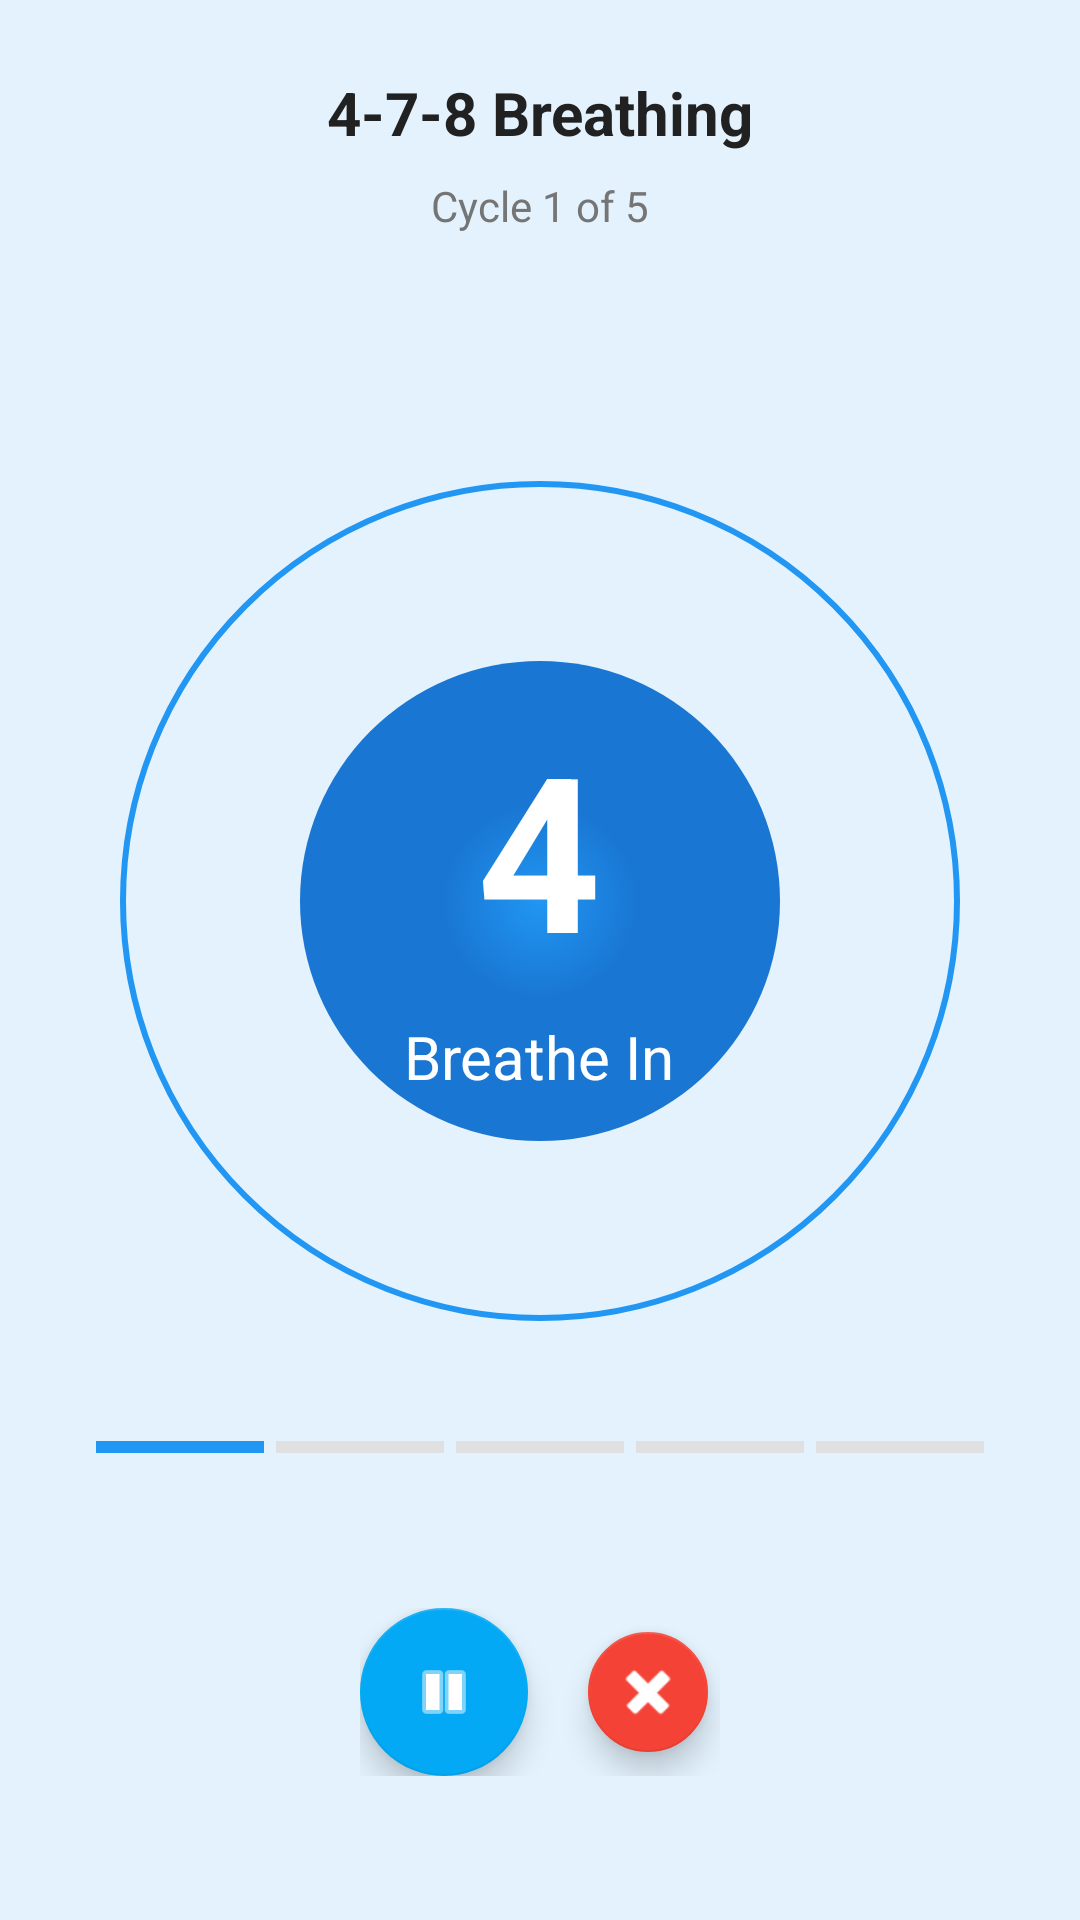

Reconstruct the res/layout file that produces this screen, plus the resources it refers to.
<!-- AndroidManifest.xml: application theme Theme.MentalHealthMoodTracker -->
<!-- res/layout/activity_breathing_exercise_perform.xml -->
<?xml version="1.0" encoding="utf-8"?>
<androidx.constraintlayout.widget.ConstraintLayout
    xmlns:android="http://schemas.android.com/apk/res/android"
    xmlns:app="http://schemas.android.com/apk/res-auto"
    xmlns:tools="http://schemas.android.com/tools"
    android:layout_width="match_parent"
    android:layout_height="match_parent"
    android:background="@color/background"
    tools:context=".ui.BreathingExercisePerformActivity">

    
    <ImageButton
        android:id="@+id/closeButton"
        android:layout_width="48dp"
        android:layout_height="48dp"
        android:src="@drawable/ic_back"
        android:background="?attr/selectableItemBackgroundBorderless"
        android:contentDescription="Close"
        app:layout_constraintTop_toTopOf="parent"
        app:layout_constraintStart_toStartOf="parent"
        android:layout_margin="16dp"
        app:tint="@color/text_primary"/>

    
    <TextView
        android:id="@+id/exerciseNameTextView"
        android:layout_width="wrap_content"
        android:layout_height="wrap_content"
        android:text="4-7-8 Breathing"
        android:textSize="20sp"
        android:textStyle="bold"
        android:textColor="@color/text_primary"
        app:layout_constraintTop_toTopOf="parent"
        app:layout_constraintStart_toStartOf="parent"
        app:layout_constraintEnd_toEndOf="parent"
        android:layout_marginTop="24dp"/>

    
    <TextView
        android:id="@+id/cycleTextView"
        android:layout_width="wrap_content"
        android:layout_height="wrap_content"
        android:text="Cycle 1 of 5"
        android:textSize="14sp"
        android:textColor="@color/text_secondary"
        app:layout_constraintTop_toBottomOf="@id/exerciseNameTextView"
        app:layout_constraintStart_toStartOf="parent"
        app:layout_constraintEnd_toEndOf="parent"
        android:layout_marginTop="8dp"/>

    
    <FrameLayout
        android:id="@+id/circleContainer"
        android:layout_width="280dp"
        android:layout_height="280dp"
        app:layout_constraintTop_toTopOf="parent"
        app:layout_constraintBottom_toBottomOf="parent"
        app:layout_constraintStart_toStartOf="parent"
        app:layout_constraintEnd_toEndOf="parent"
        android:layout_marginTop="-40dp">

        
        <View
            android:id="@+id/outerCircle"
            android:layout_width="match_parent"
            android:layout_height="match_parent"
            android:background="@drawable/circle_breathing_outer"/>

        
        <View
            android:id="@+id/breathingCircle"
            android:layout_width="160dp"
            android:layout_height="160dp"
            android:layout_gravity="center"
            android:background="@drawable/circle_breathing_inner"/>

        
        <LinearLayout
            android:layout_width="wrap_content"
            android:layout_height="wrap_content"
            android:layout_gravity="center"
            android:orientation="vertical"
            android:gravity="center">

            
            <TextView
                android:id="@+id/countdownTextView"
                android:layout_width="wrap_content"
                android:layout_height="wrap_content"
                android:text="4"
                android:textSize="72sp"
                android:textStyle="bold"
                android:textColor="@color/white"
                tools:text="4"/>

            
            <TextView
                android:id="@+id/instructionTextView"
                android:layout_width="wrap_content"
                android:layout_height="wrap_content"
                android:text="Breathe In"
                android:textSize="20sp"
                android:textColor="@color/white"
                android:layout_marginTop="8dp"
                tools:text="Breathe In"/>

        </LinearLayout>

    </FrameLayout>

    
    <LinearLayout
        android:id="@+id/progressLayout"
        android:layout_width="0dp"
        android:layout_height="wrap_content"
        android:orientation="horizontal"
        android:gravity="center"
        app:layout_constraintTop_toBottomOf="@id/circleContainer"
        app:layout_constraintStart_toStartOf="parent"
        app:layout_constraintEnd_toEndOf="parent"
        android:layout_marginTop="40dp"
        android:layout_marginStart="32dp"
        android:layout_marginEnd="32dp">

        <View
            android:id="@+id/progress1"
            android:layout_width="0dp"
            android:layout_height="4dp"
            android:layout_weight="1"
            android:background="@color/primary"
            android:layout_marginEnd="4dp"/>

        <View
            android:id="@+id/progress2"
            android:layout_width="0dp"
            android:layout_height="4dp"
            android:layout_weight="1"
            android:background="@color/divider"
            android:layout_marginEnd="4dp"/>

        <View
            android:id="@+id/progress3"
            android:layout_width="0dp"
            android:layout_height="4dp"
            android:layout_weight="1"
            android:background="@color/divider"
            android:layout_marginEnd="4dp"/>

        <View
            android:id="@+id/progress4"
            android:layout_width="0dp"
            android:layout_height="4dp"
            android:layout_weight="1"
            android:background="@color/divider"
            android:layout_marginEnd="4dp"/>

        <View
            android:id="@+id/progress5"
            android:layout_width="0dp"
            android:layout_height="4dp"
            android:layout_weight="1"
            android:background="@color/divider"/>

    </LinearLayout>

    
    <LinearLayout
        android:id="@+id/controlButtons"
        android:layout_width="wrap_content"
        android:layout_height="wrap_content"
        android:orientation="horizontal"
        android:gravity="center"
        app:layout_constraintBottom_toBottomOf="parent"
        app:layout_constraintStart_toStartOf="parent"
        app:layout_constraintEnd_toEndOf="parent"
        android:layout_marginBottom="48dp">

        
        <com.google.android.material.floatingactionbutton.FloatingActionButton
            android:id="@+id/pausePlayButton"
            android:layout_width="wrap_content"
            android:layout_height="wrap_content"
            android:src="@android:drawable/ic_media_pause"
            app:tint="@android:color/white"
            android:contentDescription="Pause"
            app:fabSize="normal"/>

        
        <com.google.android.material.floatingactionbutton.FloatingActionButton
            android:id="@+id/stopButton"
            android:layout_width="wrap_content"
            android:layout_height="wrap_content"
            android:src="@android:drawable/ic_delete"
            android:contentDescription="Stop"
            app:fabSize="mini"
            android:layout_marginStart="16dp"
            app:backgroundTint="@color/error"
            app:tint="@android:color/white"/>

    </LinearLayout>

    
    <LinearLayout
        android:id="@+id/completionLayout"
        android:layout_width="0dp"
        android:layout_height="wrap_content"
        android:orientation="vertical"
        android:gravity="center"
        android:visibility="gone"
        android:padding="32dp"
        app:layout_constraintTop_toTopOf="parent"
        app:layout_constraintBottom_toBottomOf="parent"
        app:layout_constraintStart_toStartOf="parent"
        app:layout_constraintEnd_toEndOf="parent"
        tools:visibility="visible">

        <TextView
            android:layout_width="wrap_content"
            android:layout_height="wrap_content"
            android:text="🎉"
            android:textSize="80sp"/>

        <TextView
            android:layout_width="wrap_content"
            android:layout_height="wrap_content"
            android:text="Well Done!"
            android:textSize="32sp"
            android:textStyle="bold"
            android:textColor="@color/text_primary"
            android:layout_marginTop="16dp"/>

        <TextView
            android:layout_width="wrap_content"
            android:layout_height="wrap_content"
            android:text="You completed the breathing exercise"
            android:textSize="16sp"
            android:textColor="@color/text_secondary"
            android:textAlignment="center"
            android:layout_marginTop="8dp"/>

        <com.google.android.material.button.MaterialButton
            android:id="@+id/doneButton"
            android:layout_width="wrap_content"
            android:layout_height="60dp"
            android:text="Done"
            android:textSize="18sp"
            android:paddingStart="48dp"
            android:paddingEnd="48dp"
            android:textAllCaps="false"
            app:cornerRadius="30dp"
            android:layout_marginTop="24dp"/>

    </LinearLayout>

</androidx.constraintlayout.widget.ConstraintLayout>
<!-- resources referenced by this layout -->
<resources>
  <color name="background">#E3F2FD</color>
  <color name="divider">#E0E0E0</color>
  <color name="error">#F44336</color>
  <color name="primary">#2196F3</color>
  <color name="text_primary">#212121</color>
  <color name="text_secondary">#757575</color>
  <color name="white">#FFFFFF</color>
  <!-- drawable circle_breathing_inner (drawable) -->
  <?xml version="1.0" encoding="utf-8"?>
  <shape xmlns:android="http://schemas.android.com/apk/res/android"
      android:shape="oval">
      <gradient
          android:startColor="@color/primary"
          android:endColor="@color/primary_dark"
          android:type="radial"
          android:gradientRadius="100"/>
  </shape>
  <!-- drawable circle_breathing_outer (drawable) -->
  <?xml version="1.0" encoding="utf-8"?>
  <shape xmlns:android="http://schemas.android.com/apk/res/android"
      android:shape="oval">
      <solid android:color="#E3F2FD"/>
      <stroke
          android:width="2dp"
          android:color="@color/primary"/>
  </shape>
  <style name="Theme.MentalHealthMoodTracker" parent="Theme.MaterialComponents.Light.NoActionBar">
          
          <item name="colorPrimary">@color/primary</item>
          <item name="colorPrimaryVariant">@color/primary_dark</item>
          <item name="colorOnPrimary">@color/white</item>
          
          <item name="colorSecondary">@color/accent</item>
          <item name="colorSecondaryVariant">@color/accent</item>
          <item name="colorOnSecondary">@color/black</item>
          
          <item name="android:statusBarColor">@color/primary_dark</item>
          
          <item name="android:windowBackground">@color/background</item>
          <item name="colorSurface">@color/surface</item>
          <item name="colorOnSurface">@color/text_primary</item>
      </style>
  <color name="primary_dark">#1976D2</color>
  <color name="accent">#03A9F4</color>
  <color name="black">#000000</color>
  <color name="surface">#FFFFFF</color>
</resources>
